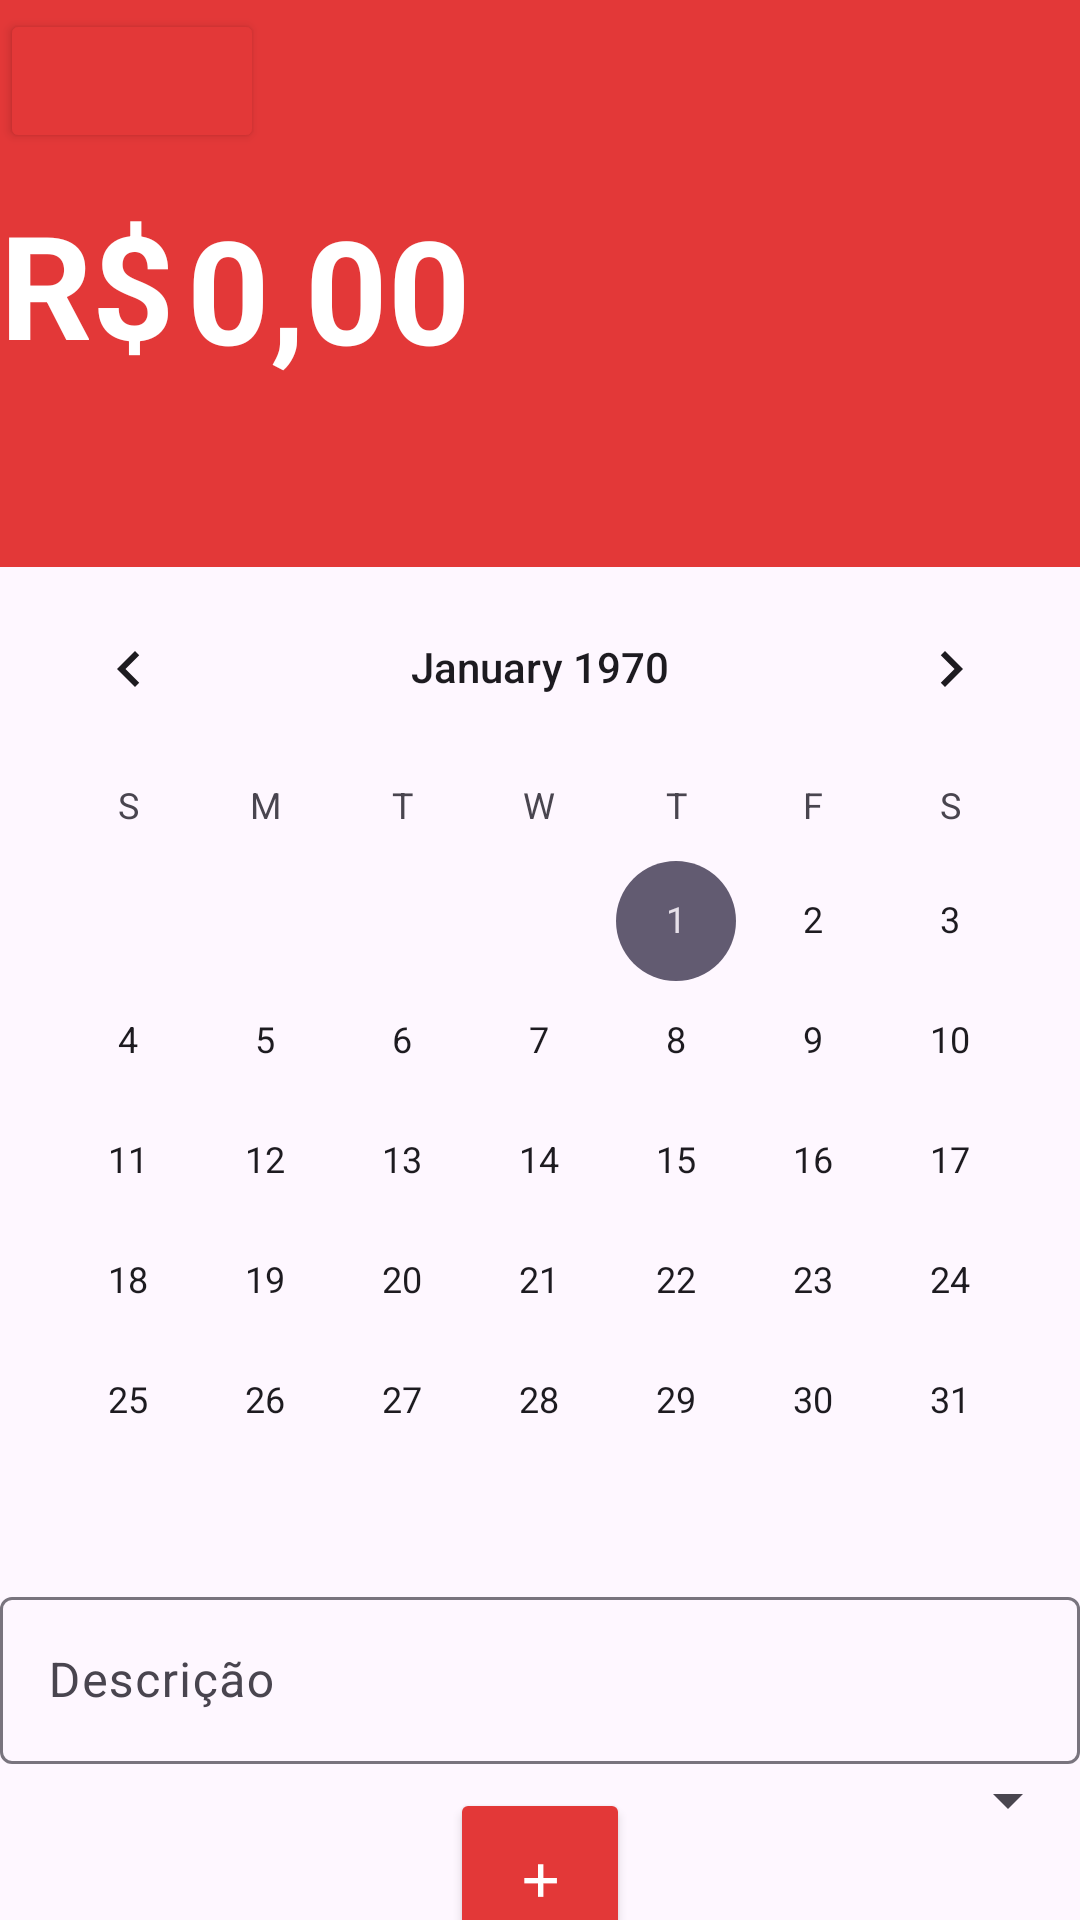

Reconstruct the res/layout file that produces this screen, plus the resources it refers to.
<!-- AndroidManifest.xml: application theme Theme.NiXZan -->
<!-- res/layout/activity_add_despesa.xml -->
<?xml version="1.0" encoding="utf-8"?>
<androidx.constraintlayout.widget.ConstraintLayout
    xmlns:android="http://schemas.android.com/apk/res/android"
    xmlns:app="http://schemas.android.com/apk/res-auto"
    xmlns:tools="http://schemas.android.com/tools"
    android:layout_width="match_parent"
    android:layout_height="match_parent">

    <View
        android:id="@+id/view2"
        android:layout_width="match_parent"
        android:layout_height="189dp"
        android:background="#E33838"
        app:layout_constraintEnd_toEndOf="parent"
        app:layout_constraintStart_toStartOf="parent"
        app:layout_constraintTop_toTopOf="parent" />

    <CalendarView
        android:id="@+id/calendarView"
        android:layout_width="match_parent"
        android:layout_height="wrap_content"
        app:layout_constraintEnd_toEndOf="parent"
        app:layout_constraintStart_toStartOf="parent"
        app:layout_constraintTop_toBottomOf="@id/view2" />

    <com.google.android.material.textfield.TextInputLayout
        android:id="@+id/editDescricaoLayout"
        android:layout_width="match_parent"
        android:layout_height="wrap_content"
        app:layout_constraintEnd_toEndOf="parent"
        app:layout_constraintStart_toStartOf="parent"
        app:layout_constraintTop_toBottomOf="@id/calendarView">

        <com.google.android.material.textfield.TextInputEditText
            android:id="@+id/editDescricaoReceita"
            android:layout_width="match_parent"
            android:layout_height="wrap_content"
            android:hint="Descrição" />
    </com.google.android.material.textfield.TextInputLayout>

    <Spinner
        android:id="@+id/spinnerCategoriaReceita"
        android:layout_width="match_parent"
        android:layout_height="wrap_content"
        android:entries="@array/categorias_array"
        app:layout_constraintTop_toBottomOf="@id/editDescricaoLayout"
        app:layout_constraintStart_toStartOf="parent"
        app:layout_constraintEnd_toEndOf="parent" />

    <TextView
        android:id="@+id/textRs"
        android:layout_width="wrap_content"
        android:layout_height="wrap_content"
        android:fontFamily="sans-serif"
        android:text="R$"
        android:textColor="@android:color/white"
        android:textSize="48sp"
        android:textStyle="bold"
        app:layout_constraintBottom_toBottomOf="@id/view2"
        app:layout_constraintStart_toStartOf="parent"
        app:layout_constraintTop_toTopOf="parent" />

    <EditText
        android:id="@+id/editValorAdd"
        android:layout_height="wrap_content"
        android:layout_width="wrap_content"
        android:backgroundTint="#E33838"
        android:fontFamily="sans-serif"
        android:hint="0,00"
        android:inputType="numberDecimal"
        android:textAlignment="textStart"
        android:textColor="#FFFFFF"
        android:textColorHint="@android:color/white"
        android:textSize="48sp"
        android:textStyle="bold"
        app:layout_constraintBottom_toBottomOf="@id/view2"
        app:layout_constraintStart_toEndOf="@id/textRs"
        app:layout_constraintTop_toTopOf="parent" />

    <Button
        android:id="@+id/btAddDespesaAdd"
        android:layout_width="60dp"
        android:layout_height="60dp"
        android:backgroundTint="#E33838"
        android:insetTop="0dp"
        android:insetBottom="0dp"
        android:text="+"
        android:textAlignment="center"
        android:textColor="#FFFFFF"
        android:textSize="24sp"
        android:typeface="monospace"
        app:layout_constraintBottom_toBottomOf="parent"
        app:layout_constraintEnd_toEndOf="parent"
        app:layout_constraintStart_toStartOf="parent"
        app:layout_constraintTop_toBottomOf="@+id/spinnerCategoriaReceita" />

    <Button
        android:id="@+id/btRetornar"
        android:layout_width="wrap_content"
        android:layout_height="wrap_content"
        android:backgroundTint="#E33838"
        android:textAlignment="center"
        android:textSize="8sp"
        app:icon="?attr/homeAsUpIndicator"
        app:layout_constraintBottom_toTopOf="@+id/editValorAdd"
        app:layout_constraintStart_toStartOf="parent"
        app:layout_constraintTop_toTopOf="parent" />
</androidx.constraintlayout.widget.ConstraintLayout>
<!-- resources referenced by this layout -->
<resources>
  <style name="Theme.NiXZan" parent="Base.Theme.NiXZan" />
  <style name="Base.Theme.NiXZan" parent="Theme.Material3.DayNight.NoActionBar">
          
          
      </style>
</resources>
